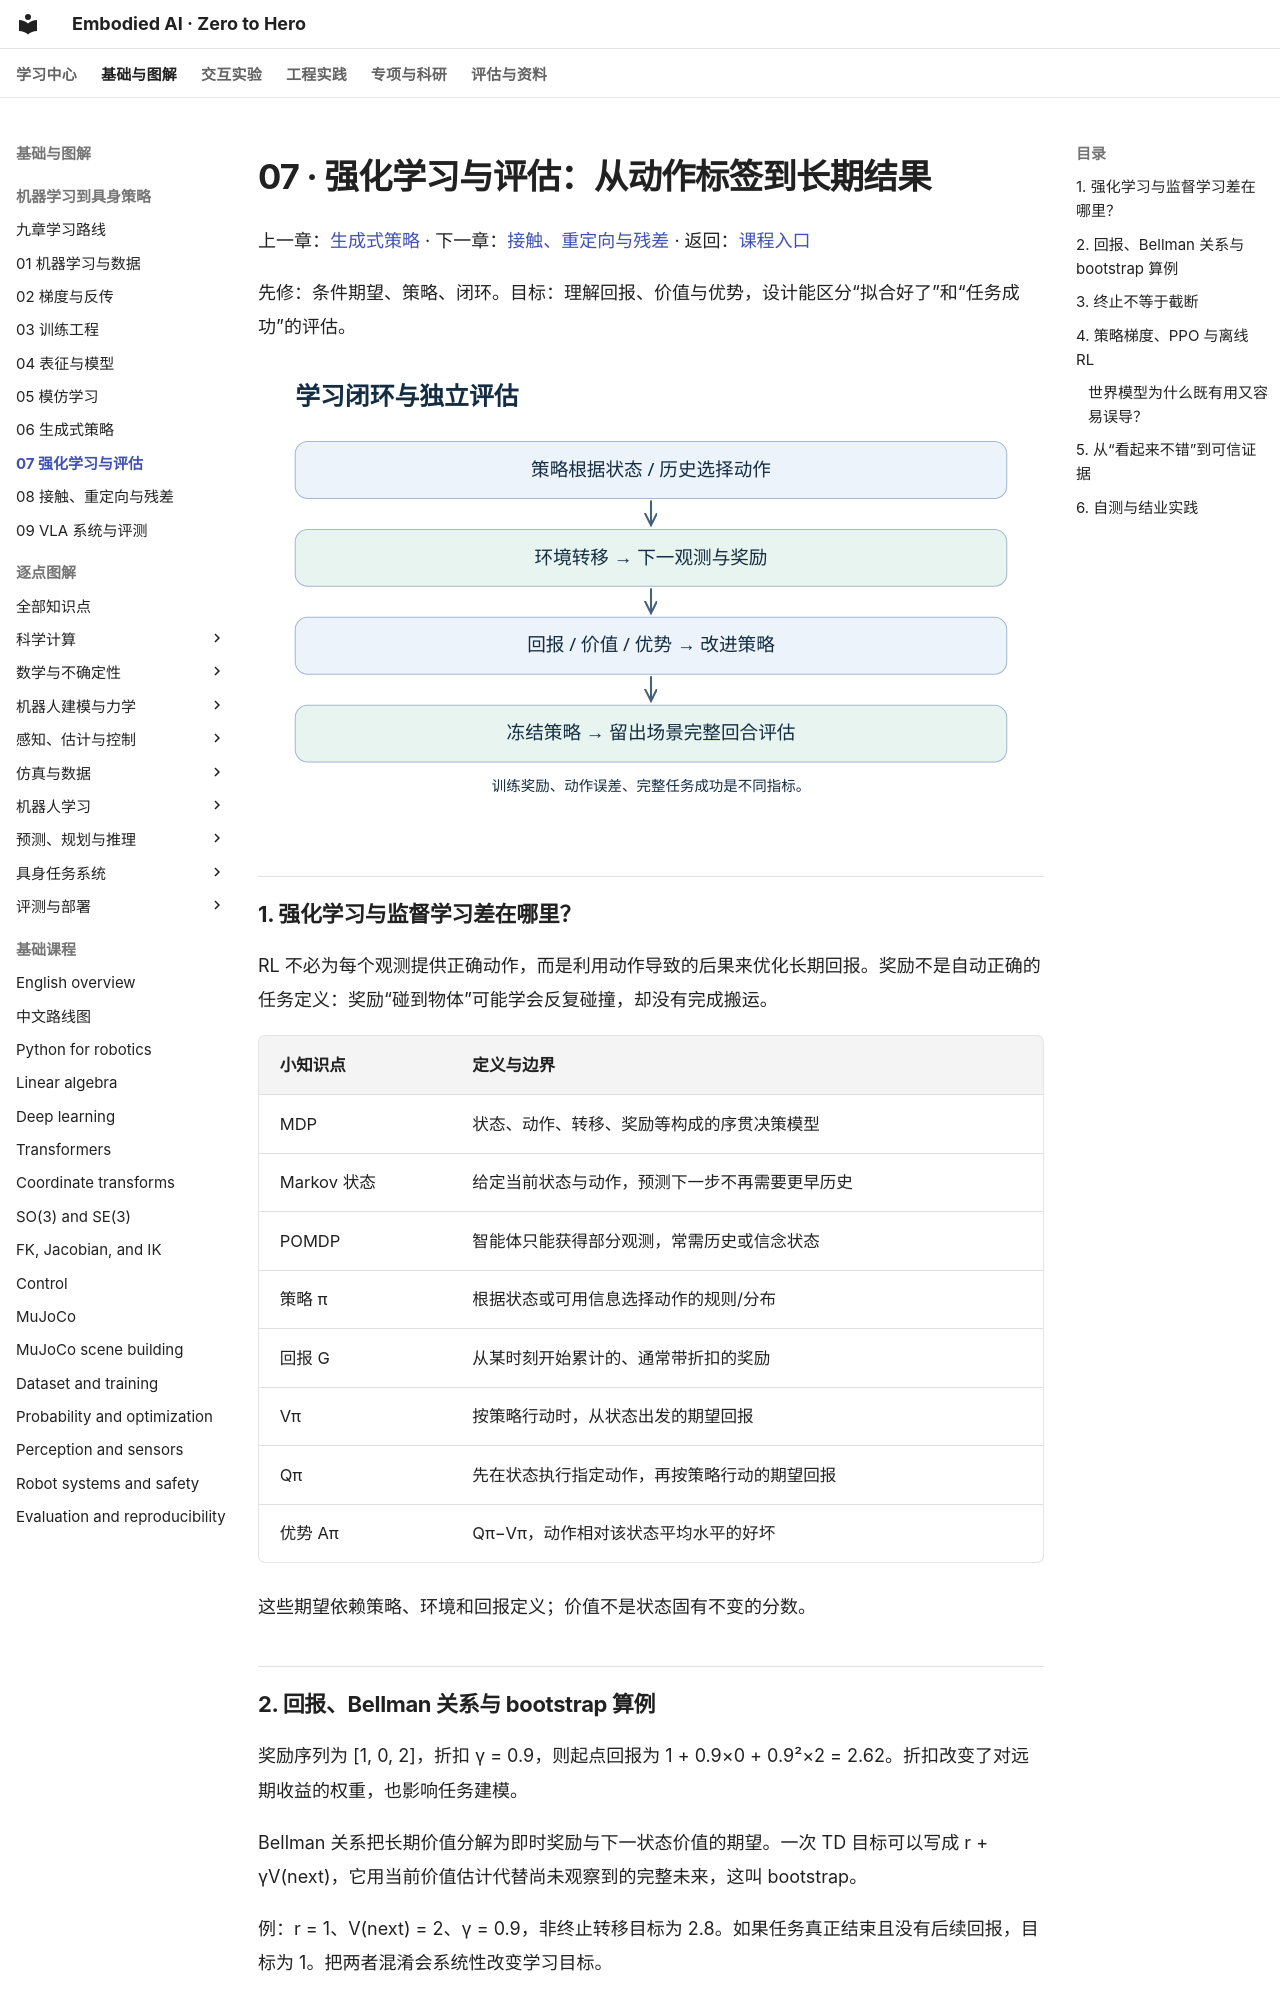

repository: Dld0621/Embodied-AI-Zero-to-Hero · page: learning-core/07-rl-evaluation/index.html · generator: mkdocs

# 07 · 强化学习与评估：从动作标签到长期结果

上一章：[生成式策略](06-generative-policies.md) · 下一章：[接触、重定向与残差](08-contact-retargeting.md) · 返回：[课程入口](README.md)

先修：条件期望、策略、闭环。目标：理解回报、价值与优势，设计能区分“拟合好了”和“任务成功”的评估。

![策略选择动作，环境返回新状态与奖励，价值估计辅助改进策略，冻结策略后进入独立评估](assets/07-rl-evaluation.svg)

## 1. 强化学习与监督学习差在哪里？

RL 不必为每个观测提供正确动作，而是利用动作导致的后果来优化长期回报。奖励不是自动正确的任务定义：奖励“碰到物体”可能学会反复碰撞，却没有完成搬运。

| 小知识点 | 定义与边界 |
| --- | --- |
| MDP | 状态、动作、转移、奖励等构成的序贯决策模型 |
| Markov 状态 | 给定当前状态与动作，预测下一步不再需要更早历史 |
| POMDP | 智能体只能获得部分观测，常需历史或信念状态 |
| 策略 π | 根据状态或可用信息选择动作的规则/分布 |
| 回报 G | 从某时刻开始累计的、通常带折扣的奖励 |
| Vπ | 按策略行动时，从状态出发的期望回报 |
| Qπ | 先在状态执行指定动作，再按策略行动的期望回报 |
| 优势 Aπ | Qπ−Vπ，动作相对该状态平均水平的好坏 |

这些期望依赖策略、环境和回报定义；价值不是状态固有不变的分数。

## 2. 回报、Bellman 关系与 bootstrap 算例

奖励序列为 [1, 0, 2]，折扣 γ = 0.9，则起点回报为 1 + 0.9×0 + 0.9²×2 = 2.62。折扣改变了对远期收益的权重，也影响任务建模。

Bellman 关系把长期价值分解为即时奖励与下一状态价值的期望。一次 TD 目标可以写成 r + γV(next)，它用当前价值估计代替尚未观察到的完整未来，这叫 bootstrap。

例：r = 1、V(next) = 2、γ = 0.9，非终止转移目标为 2.8。如果任务真正结束且没有后续回报，目标为 1。把两者混淆会系统性改变学习目标。
